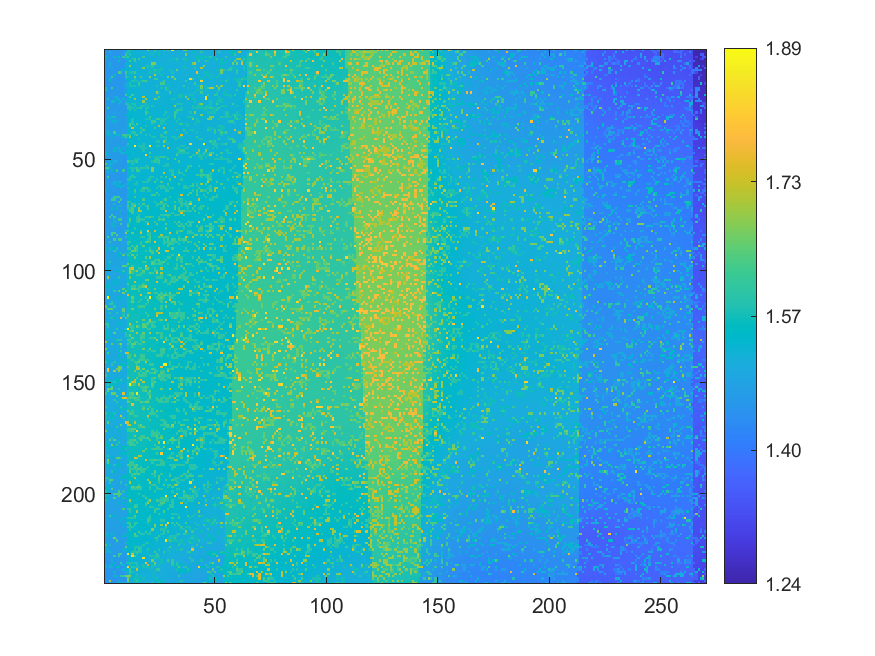

The data file committed next to this chart (first rows):
1.45785, 1.458, 1.45604, 1.45846, 1.45333, 1.45677, 1.45727, 1.45521, 1.45671, 1.45839, 1.5745, 1.60618, 1.52147, 1.52249, 1.52005, 1.51952, 1.51777, 1.51904, 1.51699, 1.66775, 1.51675, 1.51581, 1.60825, 1.51427
1.459, 1.458, 1.508, 1.46, 1.458, 1.457, 1.456, 1.458, 1.457, 1.528, 1.574, 1.524, 1.521, 1.521, 1.522, 1.52, 1.52, 1.515, 1.516, 1.517, 1.514, 1.516, 1.565, 1.514
1.461, 1.459, 1.459, 1.457, 1.46, 1.459, 1.456, 1.459, 1.461, 1.613, 1.522, 1.576, 1.522, 1.524, 1.523, 1.522, 1.52, 1.518, 1.516, 1.518, 1.517, 1.567, 1.514, 1.518
1.562, 1.46, 1.459, 1.458, 1.557, 1.461, 1.559, 1.46, 1.609, 1.578, 1.61, 1.523, 1.523, 1.523, 1.521, 1.522, 1.518, 1.617, 1.521, 1.518, 1.519, 1.518, 1.516, 1.517
1.462, 1.461, 1.463, 1.459, 1.457, 1.46, 1.458, 1.461, 1.462, 1.528, 1.523, 1.523, 1.576, 1.612, 1.525, 1.615, 1.52, 1.519, 1.515, 1.519, 1.519, 1.515, 1.52, 1.517
1.462, 1.459, 1.46, 1.46, 1.458, 1.458, 1.563, 1.461, 1.463, 1.46, 1.524, 1.625, 1.521, 1.618, 1.52, 1.52, 1.521, 1.519, 1.517, 1.52, 1.517, 1.516, 1.516, 1.514
1.459, 1.462, 1.51, 1.461, 1.46, 1.458, 1.461, 1.462, 1.459, 1.53, 1.525, 1.524, 1.522, 1.524, 1.52, 1.523, 1.519, 1.523, 1.518, 1.517, 1.52, 1.671, 1.669, 1.517
1.459, 1.461, 1.522, 1.462, 1.461, 1.464, 1.462, 1.461, 1.463, 1.523, 1.524, 1.68, 1.521, 1.521, 1.516, 1.523, 1.52, 1.518, 1.57, 1.569, 1.569, 1.603, 1.518, 1.569
1.462, 1.462, 1.457, 1.463, 1.459, 1.461, 1.46, 1.464, 1.462, 1.526, 1.527, 1.529, 1.526, 1.524, 1.519, 1.52, 1.52, 1.676, 1.52, 1.572, 1.517, 1.57, 1.52, 1.519
1.461, 1.461, 1.459, 1.464, 1.465, 1.457, 1.461, 1.461, 1.545, 1.527, 1.522, 1.526, 1.524, 1.523, 1.522, 1.521, 1.521, 1.52, 1.519, 1.518, 1.569, 1.517, 1.606, 1.567
1.462, 1.463, 1.463, 1.461, 1.463, 1.463, 1.638, 1.609, 1.461, 1.626, 1.522, 1.575, 1.576, 1.611, 1.523, 1.524, 1.523, 1.521, 1.521, 1.519, 1.569, 1.568, 1.568, 1.516
1.46, 1.464, 1.462, 1.462, 1.558, 1.46, 1.461, 1.46, 1.461, 1.576, 1.525, 1.525, 1.526, 1.522, 1.523, 1.521, 1.523, 1.52, 1.518, 1.516, 1.519, 1.52, 1.721, 1.516
1.457, 1.464, 1.461, 1.62, 1.462, 1.461, 1.46, 1.461, 1.464, 1.586, 1.576, 1.528, 1.527, 1.683, 1.521, 1.52, 1.63, 1.521, 1.521, 1.52, 1.682, 1.518, 1.518, 1.518
1.461, 1.462, 1.561, 1.459, 1.464, 1.462, 1.461, 1.461, 1.461, 1.528, 1.53, 1.526, 1.526, 1.574, 1.523, 1.52, 1.522, 1.52, 1.52, 1.519, 1.518, 1.52, 1.619, 1.617
1.46, 1.46, 1.555, 1.46, 1.461, 1.462, 1.458, 1.461, 1.464, 1.462, 1.526, 1.527, 1.575, 1.573, 1.572, 1.523, 1.57, 1.613, 1.623, 1.517, 1.518, 1.519, 1.517, 1.518
1.461, 1.458, 1.462, 1.461, 1.459, 1.46, 1.461, 1.461, 1.461, 1.507, 1.529, 1.576, 1.526, 1.526, 1.521, 1.617, 1.521, 1.519, 1.518, 1.517, 1.52, 1.519, 1.52, 1.52
1.465, 1.462, 1.46, 1.459, 1.46, 1.461, 1.462, 1.461, 1.46, 1.526, 1.527, 1.577, 1.576, 1.575, 1.522, 1.573, 1.519, 1.521, 1.518, 1.519, 1.519, 1.517, 1.518, 1.574
1.563, 1.461, 1.46, 1.621, 1.46, 1.462, 1.461, 1.461, 1.461, 1.51, 1.525, 1.528, 1.528, 1.52, 1.523, 1.524, 1.518, 1.522, 1.519, 1.518, 1.519, 1.518, 1.521, 1.52
1.566, 1.461, 1.461, 1.462, 1.461, 1.462, 1.462, 1.461, 1.461, 1.461, 1.529, 1.527, 1.525, 1.525, 1.525, 1.521, 1.52, 1.518, 1.517, 1.519, 1.517, 1.52, 1.52, 1.519
1.462, 1.462, 1.46, 1.462, 1.459, 1.458, 1.462, 1.461, 1.462, 1.53, 1.53, 1.527, 1.526, 1.524, 1.523, 1.521, 1.521, 1.519, 1.52, 1.516, 1.516, 1.518, 1.52, 1.697
1.463, 1.462, 1.459, 1.463, 1.462, 1.464, 1.462, 1.463, 1.461, 1.625, 1.531, 1.528, 1.629, 1.525, 1.524, 1.523, 1.52, 1.52, 1.521, 1.519, 1.518, 1.52, 1.517, 1.52
1.463, 1.463, 1.464, 1.458, 1.518, 1.518, 1.461, 1.462, 1.462, 1.464, 1.526, 1.628, 1.528, 1.524, 1.526, 1.526, 1.52, 1.715, 1.52, 1.521, 1.523, 1.521, 1.52, 1.521
1.465, 1.573, 1.464, 1.462, 1.464, 1.557, 1.513, 1.461, 1.516, 1.46, 1.53, 1.528, 1.529, 1.686, 1.524, 1.521, 1.522, 1.522, 1.689, 1.521, 1.52, 1.522, 1.685, 1.616
1.464, 1.463, 1.464, 1.566, 1.515, 1.463, 1.523, 1.513, 1.463, 1.516, 1.53, 1.53, 1.527, 1.525, 1.524, 1.525, 1.523, 1.691, 1.521, 1.523, 1.521, 1.522, 1.524, 1.52
1.466, 1.465, 1.464, 1.465, 1.463, 1.462, 1.514, 1.465, 1.462, 1.583, 1.582, 1.534, 1.58, 1.582, 1.528, 1.523, 1.522, 1.526, 1.575, 1.523, 1.521, 1.524, 1.526, 1.522
1.468, 1.466, 1.466, 1.465, 1.467, 1.466, 1.466, 1.463, 1.465, 1.465, 1.583, 1.582, 1.529, 1.579, 1.529, 1.527, 1.578, 1.577, 1.521, 1.576, 1.525, 1.577, 1.52, 1.523
1.465, 1.624, 1.468, 1.467, 1.467, 1.465, 1.465, 1.465, 1.465, 1.468, 1.582, 1.582, 1.582, 1.53, 1.579, 1.579, 1.616, 1.525, 1.576, 1.576, 1.526, 1.523, 1.523, 1.524
1.469, 1.467, 1.464, 1.468, 1.464, 1.466, 1.465, 1.465, 1.468, 1.467, 1.534, 1.582, 1.531, 1.58, 1.528, 1.528, 1.527, 1.528, 1.578, 1.526, 1.527, 1.526, 1.527, 1.524
1.471, 1.467, 1.47, 1.469, 1.47, 1.469, 1.464, 1.465, 1.467, 1.468, 1.534, 1.533, 1.53, 1.528, 1.529, 1.53, 1.528, 1.529, 1.624, 1.577, 1.526, 1.524, 1.525, 1.526
1.47, 1.47, 1.471, 1.468, 1.469, 1.466, 1.469, 1.469, 1.467, 1.534, 1.533, 1.532, 1.531, 1.533, 1.532, 1.529, 1.525, 1.53, 1.578, 1.527, 1.526, 1.524, 1.527, 1.526
1.468, 1.562, 1.473, 1.569, 1.568, 1.468, 1.468, 1.472, 1.468, 1.471, 1.53, 1.532, 1.53, 1.529, 1.533, 1.528, 1.528, 1.527, 1.528, 1.528, 1.626, 1.526, 1.527, 1.523
1.471, 1.471, 1.557, 1.472, 1.471, 1.474, 1.468, 1.468, 1.47, 1.469, 1.536, 1.532, 1.583, 1.535, 1.529, 1.53, 1.526, 1.532, 1.578, 1.577, 1.578, 1.526, 1.526, 1.613
1.472, 1.472, 1.471, 1.52, 1.52, 1.522, 1.47, 1.467, 1.468, 1.471, 1.532, 1.532, 1.586, 1.533, 1.53, 1.53, 1.528, 1.53, 1.529, 1.529, 1.527, 1.617, 1.617, 1.525
1.474, 1.471, 1.471, 1.469, 1.468, 1.47, 1.471, 1.468, 1.471, 1.47, 1.535, 1.63, 1.585, 1.533, 1.634, 1.528, 1.529, 1.53, 1.53, 1.526, 1.529, 1.578, 1.528, 1.526
1.474, 1.474, 1.468, 1.47, 1.471, 1.473, 1.47, 1.47, 1.474, 1.471, 1.536, 1.631, 1.533, 1.583, 1.533, 1.531, 1.531, 1.531, 1.578, 1.528, 1.528, 1.526, 1.525, 1.524
1.472, 1.471, 1.474, 1.472, 1.471, 1.473, 1.472, 1.47, 1.471, 1.47, 1.535, 1.535, 1.755, 1.533, 1.53, 1.53, 1.623, 1.527, 1.528, 1.53, 1.528, 1.528, 1.623, 1.528
1.474, 1.472, 1.473, 1.473, 1.472, 1.47, 1.47, 1.465, 1.47, 1.469, 1.534, 1.535, 1.533, 1.533, 1.533, 1.533, 1.53, 1.63, 1.53, 1.528, 1.526, 1.527, 1.527, 1.526
1.473, 1.563, 1.469, 1.474, 1.62, 1.471, 1.472, 1.47, 1.469, 1.469, 1.533, 1.535, 1.586, 1.584, 1.532, 1.529, 1.611, 1.53, 1.524, 1.526, 1.527, 1.527, 1.525, 1.526
1.474, 1.524, 1.519, 1.472, 1.539, 1.52, 1.522, 1.47, 1.617, 1.616, 1.585, 1.62, 1.532, 1.582, 1.624, 1.527, 1.53, 1.528, 1.579, 1.527, 1.577, 1.524, 1.525, 1.524
1.473, 1.471, 1.472, 1.52, 1.471, 1.471, 1.471, 1.468, 1.564, 1.617, 1.532, 1.684, 1.532, 1.53, 1.531, 1.531, 1.53, 1.527, 1.528, 1.53, 1.53, 1.577, 1.578, 1.527
1.473, 1.471, 1.471, 1.472, 1.471, 1.471, 1.472, 1.472, 1.469, 1.471, 1.531, 1.53, 1.532, 1.53, 1.53, 1.579, 1.529, 1.528, 1.528, 1.526, 1.525, 1.527, 1.524, 1.525
1.473, 1.472, 1.472, 1.471, 1.468, 1.471, 1.469, 1.468, 1.474, 1.471, 1.533, 1.532, 1.528, 1.53, 1.53, 1.53, 1.528, 1.526, 1.529, 1.529, 1.527, 1.526, 1.527, 1.579
1.475, 1.472, 1.472, 1.47, 1.471, 1.469, 1.467, 1.469, 1.469, 1.469, 1.584, 1.53, 1.53, 1.532, 1.529, 1.528, 1.529, 1.577, 1.529, 1.526, 1.526, 1.526, 1.528, 1.526
1.474, 1.471, 1.469, 1.47, 1.468, 1.469, 1.469, 1.469, 1.468, 1.518, 1.531, 1.529, 1.53, 1.877, 1.526, 1.579, 1.579, 1.578, 1.528, 1.528, 1.878, 1.526, 1.528, 1.578
1.473, 1.472, 1.47, 1.47, 1.519, 1.519, 1.517, 1.469, 1.516, 1.468, 1.53, 1.53, 1.526, 1.528, 1.527, 1.529, 1.577, 1.577, 1.58, 1.524, 1.526, 1.529, 1.524, 1.525
1.47, 1.469, 1.471, 1.467, 1.56, 1.469, 1.517, 1.516, 1.467, 1.547, 1.53, 1.529, 1.526, 1.53, 1.529, 1.527, 1.528, 1.578, 1.528, 1.529, 1.53, 1.526, 1.526, 1.524
1.559, 1.47, 1.47, 1.469, 1.468, 1.468, 1.465, 1.515, 1.516, 1.548, 1.532, 1.53, 1.526, 1.528, 1.53, 1.529, 1.528, 1.53, 1.53, 1.527, 1.614, 1.526, 1.527, 1.526
1.52, 1.471, 1.469, 1.467, 1.467, 1.468, 1.466, 1.466, 1.465, 1.462, 1.53, 1.53, 1.527, 1.529, 1.524, 1.527, 1.527, 1.53, 1.824, 1.526, 1.528, 1.526, 1.526, 1.525
1.468, 1.469, 1.465, 1.465, 1.468, 1.468, 1.466, 1.467, 1.464, 1.468, 1.53, 1.526, 1.53, 1.529, 1.529, 1.529, 1.528, 1.524, 1.53, 1.529, 1.602, 1.527, 1.578, 1.578
1.469, 1.465, 1.468, 1.468, 1.468, 1.466, 1.464, 1.465, 1.461, 1.46, 1.53, 1.53, 1.53, 1.578, 1.578, 1.578, 1.529, 1.528, 1.525, 1.525, 1.526, 1.527, 1.578, 1.614
1.468, 1.469, 1.524, 1.466, 1.515, 1.515, 1.462, 1.465, 1.462, 1.459, 1.63, 1.579, 1.58, 1.58, 1.61, 1.529, 1.529, 1.529, 1.53, 1.527, 1.529, 1.578, 1.612, 1.58
1.621, 1.468, 1.516, 1.514, 1.467, 1.466, 1.461, 1.464, 1.463, 1.463, 1.53, 1.531, 1.58, 1.529, 1.53, 1.526, 1.527, 1.527, 1.529, 1.527, 1.529, 1.529, 1.528, 1.528
1.468, 1.469, 1.515, 1.466, 1.464, 1.465, 1.464, 1.463, 1.461, 1.464, 1.528, 1.53, 1.528, 1.529, 1.529, 1.527, 1.526, 1.526, 1.579, 1.578, 1.529, 1.53, 1.528, 1.531
1.62, 1.622, 1.515, 1.464, 1.462, 1.462, 1.464, 1.465, 1.462, 1.461, 1.53, 1.578, 1.58, 1.579, 1.622, 1.528, 1.619, 1.579, 1.579, 1.615, 1.526, 1.68, 1.528, 1.528
1.466, 1.519, 1.466, 1.557, 1.468, 1.615, 1.46, 1.461, 1.614, 1.46, 1.529, 1.53, 1.58, 1.53, 1.622, 1.623, 1.528, 1.53, 1.53, 1.528, 1.53, 1.681, 1.53, 1.527
1.466, 1.521, 1.464, 1.464, 1.464, 1.463, 1.464, 1.462, 1.461, 1.458, 1.53, 1.528, 1.529, 1.528, 1.527, 1.528, 1.527, 1.53, 1.53, 1.529, 1.527, 1.527, 1.53, 1.53
1.466, 1.465, 1.459, 1.464, 1.463, 1.462, 1.462, 1.461, 1.462, 1.46, 1.529, 1.529, 1.584, 1.529, 1.53, 1.528, 1.53, 1.53, 1.529, 1.529, 1.529, 1.53, 1.53, 1.53
1.464, 1.627, 1.465, 1.462, 1.464, 1.464, 1.461, 1.462, 1.464, 1.464, 1.533, 1.585, 1.588, 1.587, 1.529, 1.529, 1.529, 1.529, 1.529, 1.53, 1.582, 1.581, 1.529, 1.529
1.464, 1.466, 1.462, 1.458, 1.463, 1.461, 1.463, 1.462, 1.46, 1.464, 1.584, 1.586, 1.53, 1.527, 1.531, 1.532, 1.531, 1.531, 1.53, 1.582, 1.582, 1.53, 1.528, 1.583
1.465, 1.465, 1.465, 1.464, 1.513, 1.514, 1.513, 1.513, 1.462, 1.462, 1.53, 1.528, 1.529, 1.531, 1.58, 1.529, 1.53, 1.581, 1.581, 1.582, 1.531, 1.533, 1.625, 1.534
1.462, 1.463, 1.463, 1.514, 1.514, 1.46, 1.549, 1.462, 1.462, 1.512, 1.53, 1.527, 1.529, 1.579, 1.581, 1.528, 1.53, 1.531, 1.531, 1.533, 1.531, 1.532, 1.53, 1.531
... 179 more rows
